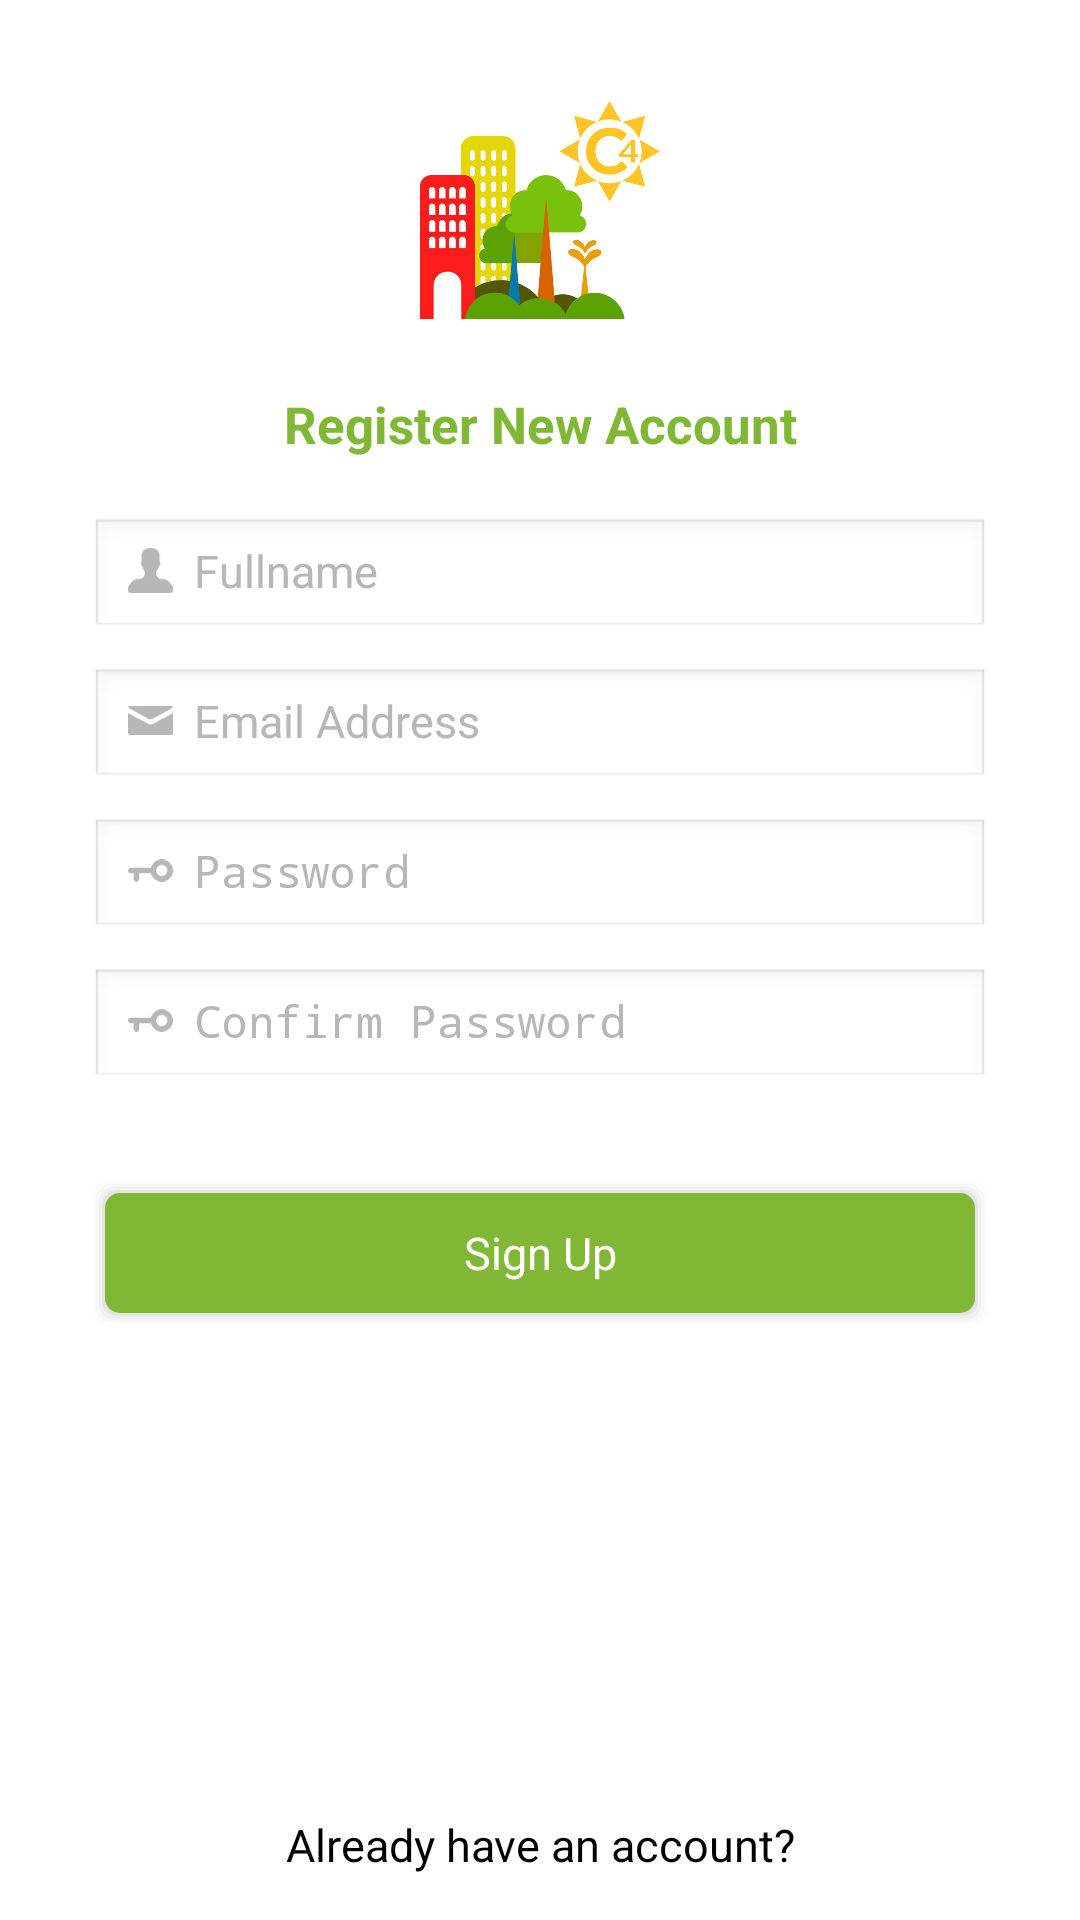

Here is an Android app screen rendered from its layout file. Give the layout XML and the strings, colors and styles it references.
<!-- AndroidManifest.xml: application theme AppTheme -->
<!-- res/layout/activity_register.xml -->
<?xml version="1.0" encoding="utf-8"?>
<RelativeLayout xmlns:android="http://schemas.android.com/apk/res/android"
    xmlns:float="http://schemas.android.com/apk/res-auto"
    android:layout_width="match_parent"
    android:layout_height="match_parent"
    android:background="@android:color/white">
    
    <RelativeLayout 
    android:layout_width="match_parent"
    android:layout_height="wrap_content"
    android:layout_centerVertical="true">
    
    <ImageView
	        android:id="@+id/registerLogo"
	        android:layout_width="80dp"
	        android:layout_height="80dp"
	        android:layout_marginTop ="30dp"
	        android:layout_centerHorizontal="true"
	        android:src="@drawable/ic_logo" />
    
   
    <TextView
        android:id="@+id/registerLabel"
        android:layout_below="@+id/registerLogo"
        android:layout_width="match_parent"
        android:layout_height="wrap_content"
        android:layout_centerHorizontal="true"
        android:layout_marginTop="20dp"
	        android:layout_marginRight="30dp"
	        android:layout_marginLeft="30dp"
        android:ellipsize="none"
        android:gravity="center"
        android:scrollHorizontally="false"
        android:singleLine="false"
        android:text="Register New Account"
        android:textColor="@color/app_green"
        android:textStyle="bold"
        android:textSize="17sp"
        />
    
        
    <EditText
	        android:id="@+id/fullnameEditText"
	        android:drawableLeft="@drawable/full_name"
	        android:drawablePadding="5dp"
	        android:layout_centerHorizontal="true"
	        android:layout_width="match_parent"
	        android:layout_height="40dp"
	        android:layout_below="@+id/registerLabel"
	        android:layout_marginTop="20dp"
	        android:layout_marginRight="30dp"
	        android:layout_marginLeft="30dp"
	        android:singleLine="true"
	  		android:textSize="15sp"
	  		android:textColor="@color/app_green"
	  		android:textColorHint="@color/gray"
	  		
	  		android:inputType="textCapWords"
	        android:hint="Fullname" >
	   		</EditText>
	   		
    <EditText
	        android:id="@+id/emailEditText"
	        android:drawableLeft="@drawable/email"
	        android:drawablePadding="5dp"
	        android:layout_centerHorizontal="true"
	        android:layout_width="match_parent"
	        android:layout_height="40dp"
	        android:layout_below="@+id/fullnameEditText"
	        android:layout_marginTop="10dp"
	        android:layout_marginRight="30dp"
	        android:layout_marginLeft="30dp"
	        android:singleLine="true"
	  		android:textSize="15sp"
	  		android:textColor="@color/app_green"
	  		android:textColorHint="@color/gray"
	  		
	  		android:inputType="textEmailAddress"
	        android:hint="Email Address" >
	   		</EditText>
	   		
            
    
        	<EditText
	        android:id="@+id/passwordEditText"
	        android:drawableLeft="@drawable/password"
	        android:drawablePadding="5dp"
	        android:layout_centerHorizontal="true"
	        android:layout_width="match_parent"
	        android:layout_height="40dp"
	        android:layout_below="@+id/emailEditText"
	        android:layout_marginTop="10dp"
	        android:layout_marginRight="30dp"
	        android:layout_marginLeft="30dp"
	        android:singleLine="true"
	  		android:textSize="15sp"
	  		android:textColor="@color/app_green"
	  		android:textColorHint="@color/gray"
	  		
	  		android:password="true"
	        android:hint="Password" >
	   	 	</EditText>
	    
        	<EditText
	        android:id="@+id/passwordEditText2"
	        android:drawableLeft="@drawable/password"
	        android:drawablePadding="5dp"
	        android:layout_centerHorizontal="true"
	        android:layout_width="match_parent"
	        android:layout_height="40dp"
	        android:layout_below="@+id/passwordEditText"
	        android:layout_marginTop="10dp"
	        android:layout_marginRight="30dp"
	        android:layout_marginLeft="30dp"
	        android:singleLine="true"
	  		android:textSize="15sp"
	  		android:textColor="@color/app_green"
	  		android:textColorHint="@color/gray"
	  		
	  		android:password="true"
	        android:hint="Confirm Password" >
	   	 	</EditText>
	   	 	
        	<Button
	        android:id="@+id/registerButton"
	        android:layout_width="match_parent"
	        android:layout_height="50dp"
	        android:layout_marginTop="30dp"
	        android:layout_marginRight="30dp"
	        android:layout_marginLeft="30dp"
	        android:layout_below="@+id/passwordEditText2"
	        android:layout_centerHorizontal="true"
	        android:background="@drawable/solidbutton"
	        android:text="Sign Up" 
	        android:textSize="15sp"
	        android:textColor="@android:color/white"
	        />
        
        	    
        	   
        	    
		    <TextView
        android:id="@+id/backToLoginButton"
        android:layout_width="match_parent"
       	android:layout_height="50dp"
          android:layout_marginBottom="15dp"
	        android:layout_alignParentBottom="true"
	        android:layout_centerHorizontal="true"
	        android:background="@android:color/transparent"
	         android:text="Already have an account?" 
	        android:textSize="15sp"
	        android:textColor="@android:color/black"
	        android:gravity="center"
        android:scrollHorizontally="false"
        android:singleLine="true"
        
        />
		   
        	
        	
        	
    </RelativeLayout>
    
    </RelativeLayout>
<!-- resources referenced by this layout -->
<resources>
  <color name="app_green">#80b735</color>
  <color name="gray">#b7b7b7</color>
  <!-- drawable solidbutton (drawable) -->
  <?xml version="1.0" encoding="utf-8"?>
   <selector xmlns:android="http://schemas.android.com/apk/res/android">
       <item android:state_pressed="true"
             android:drawable="@drawable/solidbutton_pressed" /> 
       <item android:state_focused="true"
             android:drawable="@drawable/solidbutton_normal" /> 
       <item android:drawable="@drawable/solidbutton_normal" /> 
   </selector>
  <style name="AppTheme" parent="AppBaseTheme">
          
          <item name="android:actionBarStyle">@style/ActionBarStyle</item>
          <item name="android:spinnerItemStyle">@style/SpinnerItem</item>
          <item name="android:spinnerDropDownItemStyle">@style/SpinnerItem.DropDownItem</item>
          
      </style>
  <!-- drawable solidbutton_normal (drawable) -->
  <?xml version="1.0" encoding="utf-8"?>
  <layer-list xmlns:android="http://schemas.android.com/apk/res/android">
  
       
       <item>
          <shape>
              <padding android:top="1dp" android:right="1dp" android:bottom="1dp" android:left="1dp" />
              <solid android:color="#00CCCCCC" />
               <corners android:radius="5dp" />
          </shape>
      </item>
       <item>
          <shape>
              <padding android:top="1dp" android:right="1dp" android:bottom="1dp" android:left="1dp" />
              <solid android:color="#10CCCCCC" />
               <corners android:radius="5dp" />
          </shape>
      </item>
       <item>
          <shape>
              <padding android:top="1dp" android:right="1dp" android:bottom="1dp" android:left="1dp" />
              <solid android:color="#20CCCCCC" />
               <corners android:radius="5dp" />
          </shape>
      </item>
       <item>
          <shape>
              <padding android:top="1dp" android:right="1dp" android:bottom="1dp" android:left="1dp" />
              <solid android:color="#30CCCCCC" />
               <corners android:radius="5dp" />
          </shape>
      </item>
      <item>
          <shape>
              <padding android:top="1dp" android:right="1dp" android:bottom="1dp" android:left="1dp" />
              <solid android:color="#50CCCCCC" />
               <corners android:radius="5dp" />
          </shape>
      </item>
  
      
      <item>
  	<shape>
              <solid android:color="@color/app_green" />
  	    <corners android:radius="5dp" />
  	</shape>
      </item>
  </layer-list>
  <style name="AppBaseTheme" parent="android:Theme.Light">
          
      </style>
  <style name="ActionBarStyle" parent="@android:style/Widget.Holo.Light.ActionBar.Solid.Inverse">
          <item name="android:icon">@drawable/ic_launcher</item>
          <item name="android:background">@color/app_green</item>  
      </style>
  <style name="SpinnerItem" parent="@android:style/Widget.TextView.SpinnerItem">
          <item name="android:textColor">@color/gray</item>
          
      </style>
  <style name="SpinnerItem.DropDownItem" parent="@android:style/Widget.DropDownItem.Spinner">
          <item name="android:textColor">#000000</item>
      </style>
  <color name="half_app_green">#50629138</color>
</resources>
